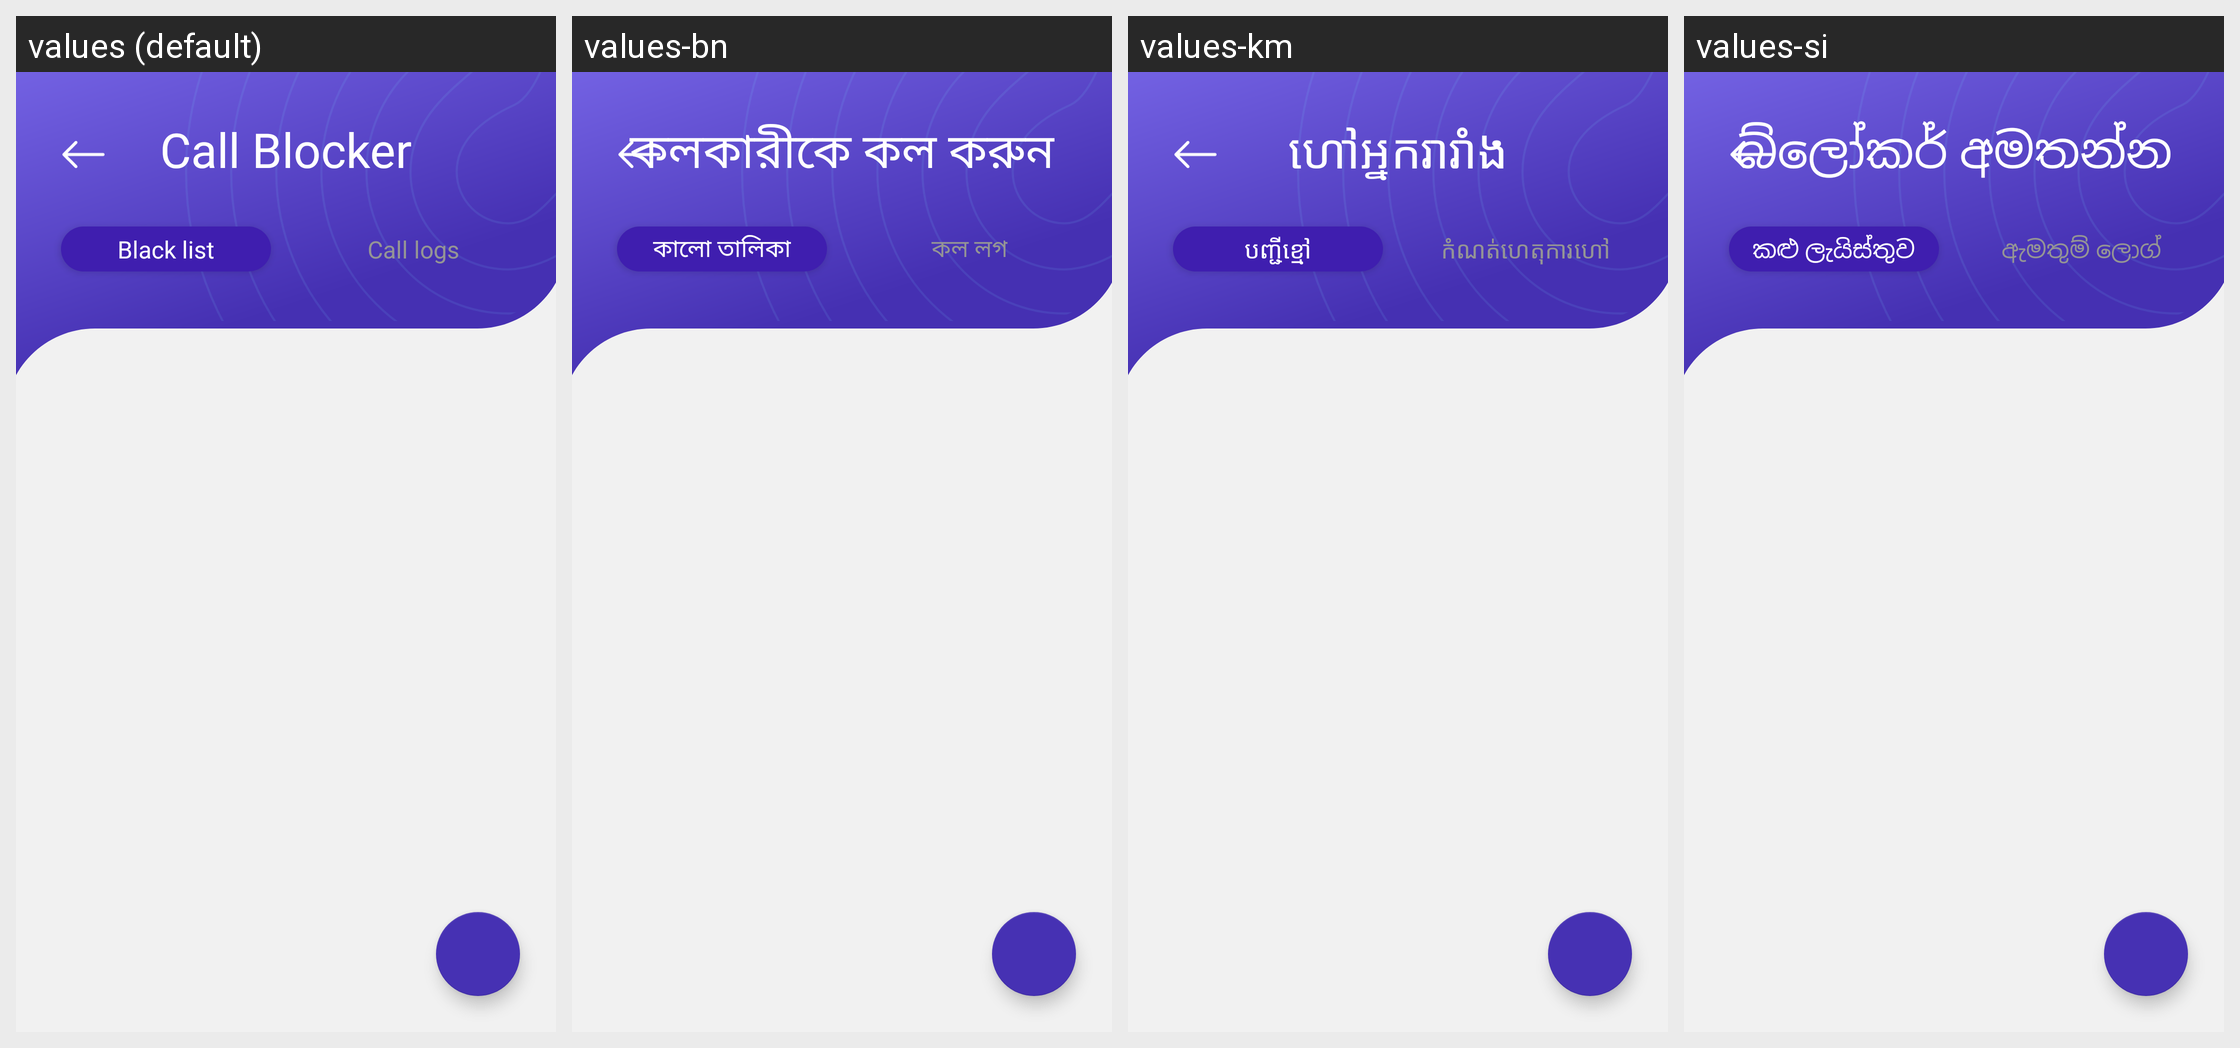

Strings drawn on this Android screen and how each of the app's shown locales translates them:
Android screen res/layout/activity_call_blocker.xml rendered under 4 locales, left to right: values (default), values-bn, values-km, values-si. Device: Nexus 5 (rendered at 1080×1920; each locale shown at half size, 540×960, under a caption strip naming it); theme AppTheme.
Other locales in the repository, not shown: values-af, values-am, values-ar, values-az, values-be, values-bs, values-ca, values-co, values-cs, values-cy, values-da, values-de, values-el, values-eo, values-es, values-et, values-fa, values-fi, values-fr, values-fy, values-ga, values-gd, values-gl, values-gu, values-ha, values-haw, values-hi, values-hr, values-ht, values-hu, values-hy, values-id, values-ig, values-in, values-is, values-it, values-iw, values-ja, values-jw, values-ka, values-kg, values-kk, values-kn, values-ko, values-ku, values-ky, values-la, values-lo, values-lt, values-lv, values-mg, values-mi, values-mk, values-ml, values-mn, values-mr, values-ms, values-mt, values-my, values-ne, values-nl, values-no, values-ny, values-or, values-pa, values-pl, values-ps, values-pt, values-ro, values-ru, values-rw, values-sd, values-sk, values-sl, values-sn, values-so, values-sq, values-sr, values-st, values-su, values-sv, values-sw, values-ta, values-te, values-tg, values-th, values-tk, values-tl, values-tr, values-tt, values-ug, values-uk, values-ur, values-uz, values-vi, values-xh, values-yo, values-zh-rCN, values-zh-rTW, values-zu.
Strings drawn on this screen, with the default value and each locale's value (text and hints the layout hard-codes, and strings that could not be matched under every locale, appear in the picture but are not listed):

Call_blocker
  values: Call Blocker
  values-bn: কলকারীকে কল করুন
  values-km: ហៅអ្នករារាំង
  values-si: බ්ලෝකර් අමතන්න

callblocker_black
  values: Black list
  values-bn: কালো তালিকা
  values-km: បញ្ជីខ្មៅ
  values-si: කළු ලැයිස්තුව

callblocker_logs
  values: Call logs
  values-bn: কল লগ
  values-km: កំណត់ហេតុការហៅ
  values-si: ඇමතුම් ලොග්
